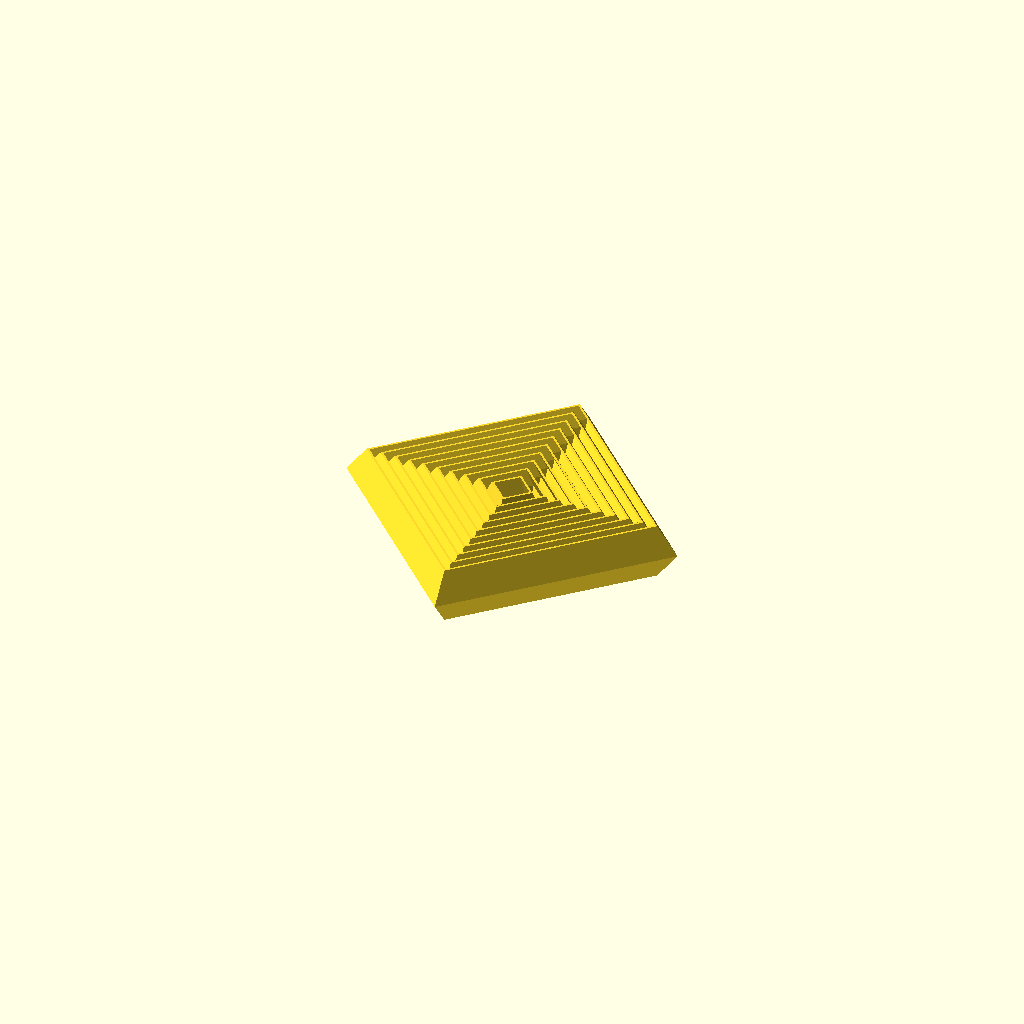
Cell 1: rendered with the file's own defaults.
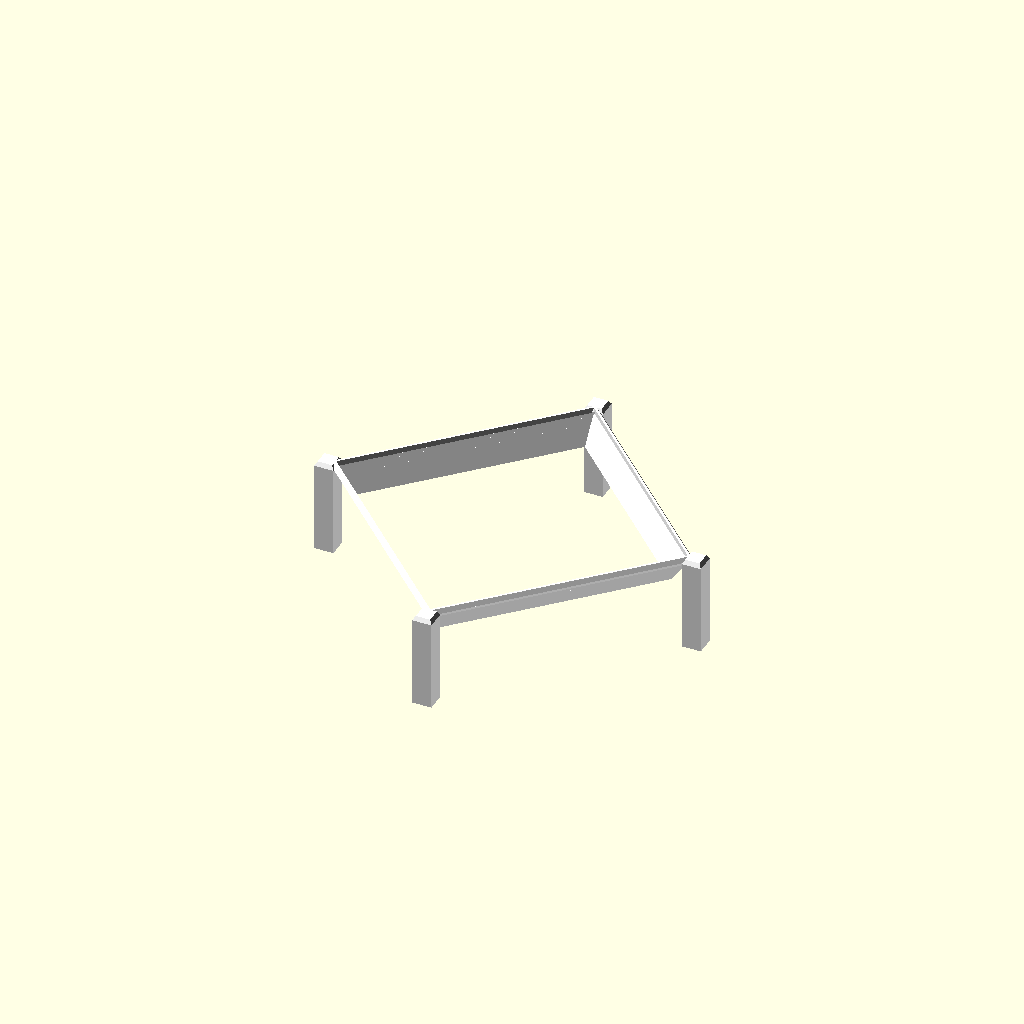
Cell 2: the same model with model = "BASE".
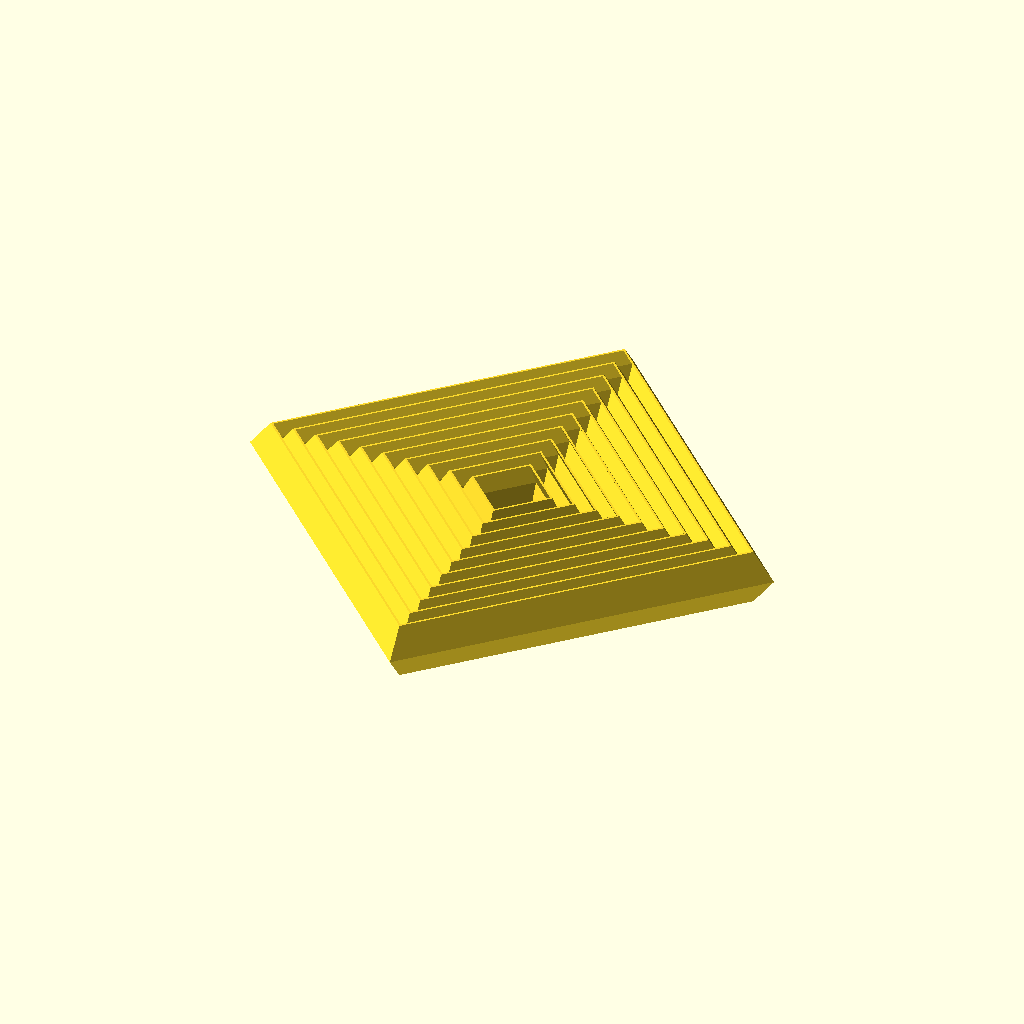
Cell 3 — beginning_radius set to 15, the other parameters unchanged.
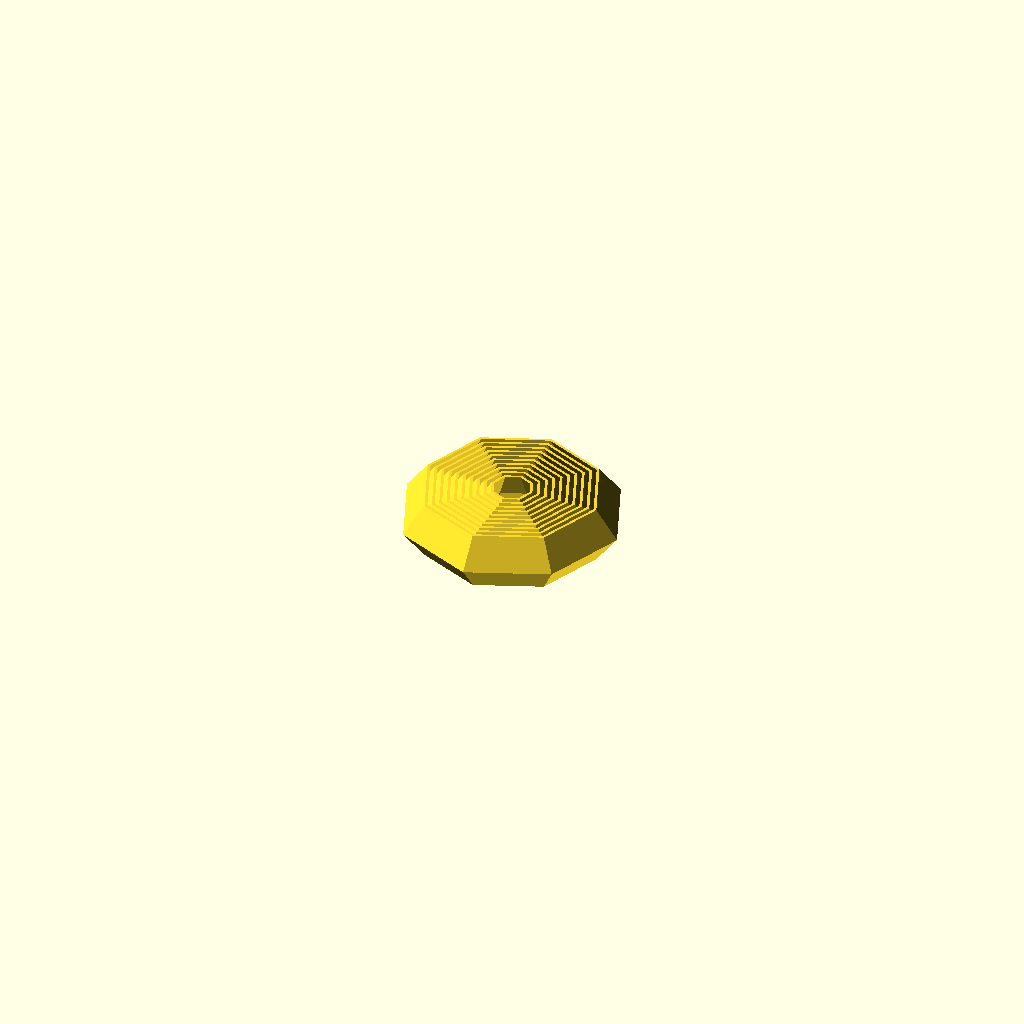
Cell 4: fn = 8 (everything else at default).
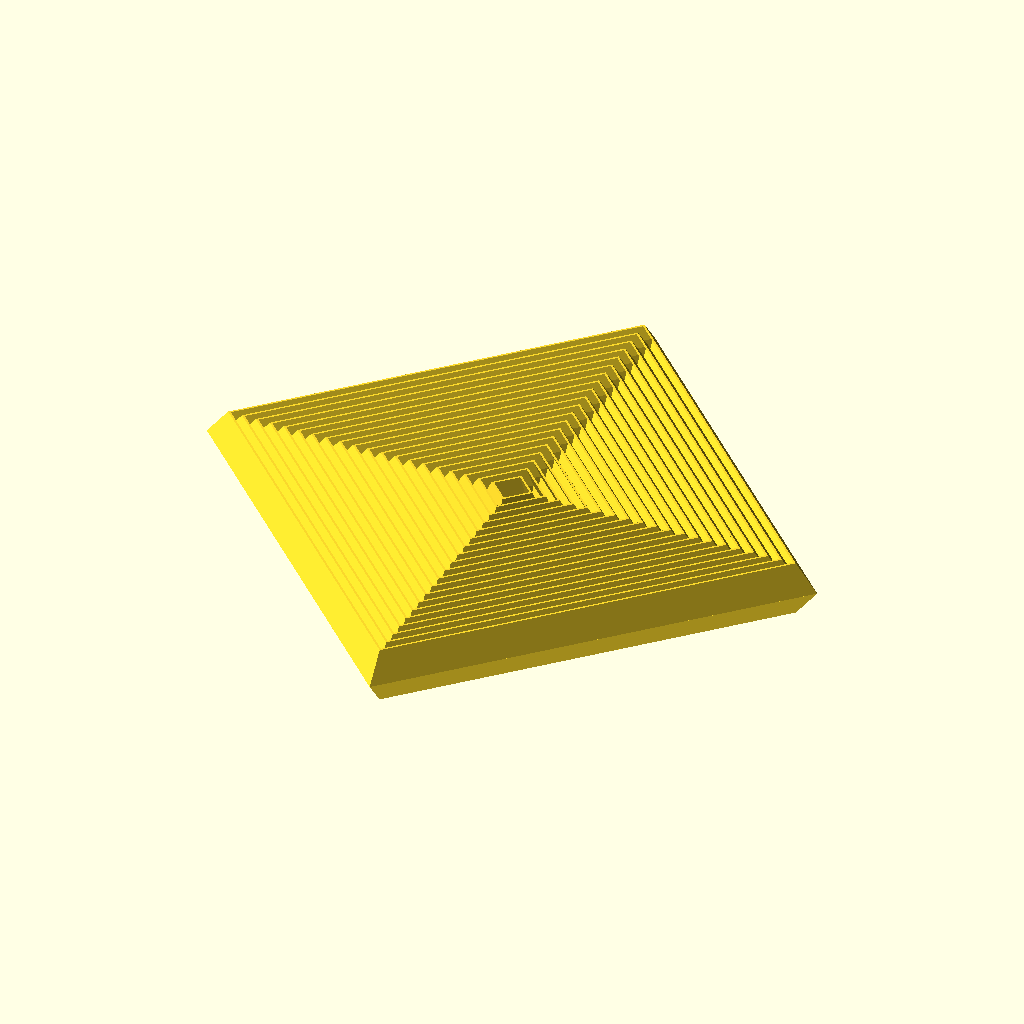
Cell 5: the same model with number_of_polygons = 20.
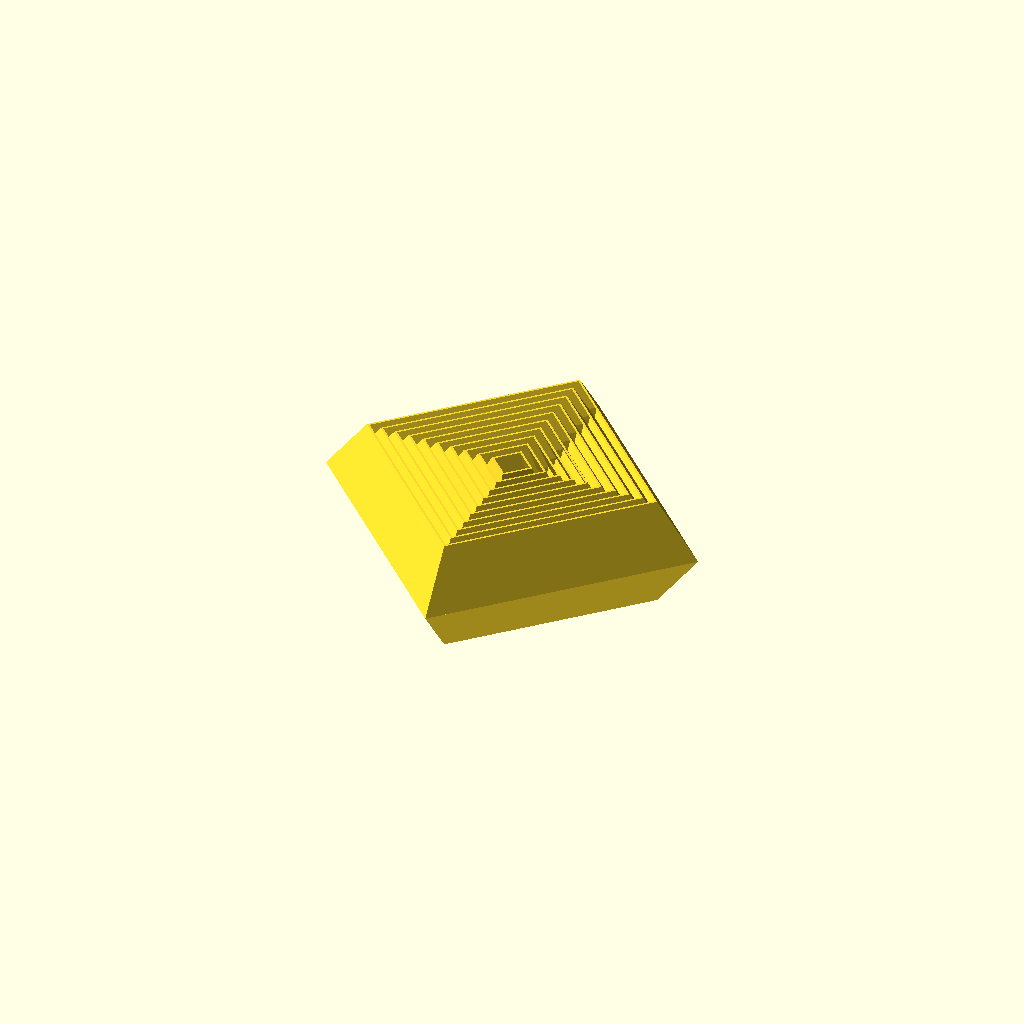
Cell 6: height = 40 (everything else at default).
All cells are drawn from one camera (rotation 55°, 0°, 25°, orthographic, colour scheme Cornfield), so only the parameter changes between them.
The OpenSCAD source (examples/spiral_polygons/fidget_polygon.scad):
model = "POLYGON"; // [POLYGON, BASE, BOTH]
beginning_radius = 7.5;
fn = 4;
number_of_polygons = 10;
height = 20;
thickness = 1;
spacing = thickness;
slope = 0.825;
base_height = height * 1.75;

fidget_polygon(model, beginning_radius, fn, number_of_polygons, height, thickness, spacing, slope, base_height);

module fidget_polygon(model, beginning_radius, fn, n, height, thickness, spacing, slope, base_height) {
    theta = 180 / fn;

	y = beginning_radius - beginning_radius * cos(theta);
	dr = y / cos(theta) + thickness + spacing;

	module drawPolygon(r) {
		circle(r, $fn = fn);
	}
	
	rs = [for(i = [0: n + 1]) beginning_radius + i * dr];
	
	half_height = height / 2;

	s = [for(i = [1: n + 1]) (rs[i] + slope * half_height) / rs[i]];

	module half() {
	    translate([0, 0, -half_height]) {
			linear_extrude(half_height, scale = s[0])
			difference() {
				drawPolygon(beginning_radius);
				drawPolygon(beginning_radius - thickness);
			}
				
			for(i = [1:n - 1]) {
				linear_extrude(half_height, scale = s[i])
				difference() {
					drawPolygon(rs[i]);
					drawPolygon(rs[i] - thickness);
				}					
			}
		}
	}
	
	if(model == "POLYGON" || model == "BOTH") {
		half();	
		mirror([0, 0, 1])
			half();
	}
	// base

	ring_thickness = thickness * 1.5;
    module base_ring() {
		translate([0, 0, -ring_thickness])
		difference() {
			linear_extrude(ring_thickness, scale = 1.02)
			offset(ring_thickness / 3, $fn = n)
				drawPolygon(rs[n] * s[n] - thickness);

			linear_extrude(thickness * 4, center = true)
			    drawPolygon(rs[n] * s[n] - ring_thickness);	
		}
	}

    if(model == "BASE" || model == "BOTH") {
		color("white") {
			// plate
			translate([0, 0, -half_height])
			linear_extrude(half_height, scale = s[n])
			difference() {
				drawPolygon(rs[n]);
				drawPolygon(rs[n] - thickness);
			}			

			// ring
			base_ring();
			mirror([0, 0, 1])
				base_ring();

			*translate([0, 0, -base_height + ring_thickness])
			mirror([0, 0, 1])
			scale([1, 1, 1.5])
				base_ring();

			// stick
			d = rs[n] * s[n];
			off_h = -base_height + ring_thickness;
			a = 180 / fn;
			stick_r = thickness * 5;
			stick_h = base_height - ring_thickness;
			for(i = [0:fn - 1]) {
				rotate(360 / fn * i)
				translate([d + thickness * 1.5, 0, off_h]) 
				rotate(a) {
					linear_extrude(stick_h)
						circle(stick_r, $fn = fn);
					translate([0, 0, stick_h])
					linear_extrude(ring_thickness, scale = 0.75)
						circle(stick_r, $fn = fn);
				}
			}
		}
	}
}
Parameter table extracted from the source (name, type, default, range or options):
model: string, default "POLYGON", options "POLYGON", "BASE", "BOTH"
beginning_radius: number, default 7.5
fn: number, default 4
number_of_polygons: number, default 10
height: number, default 20
thickness: number, default 1
slope: number, default 0.825
